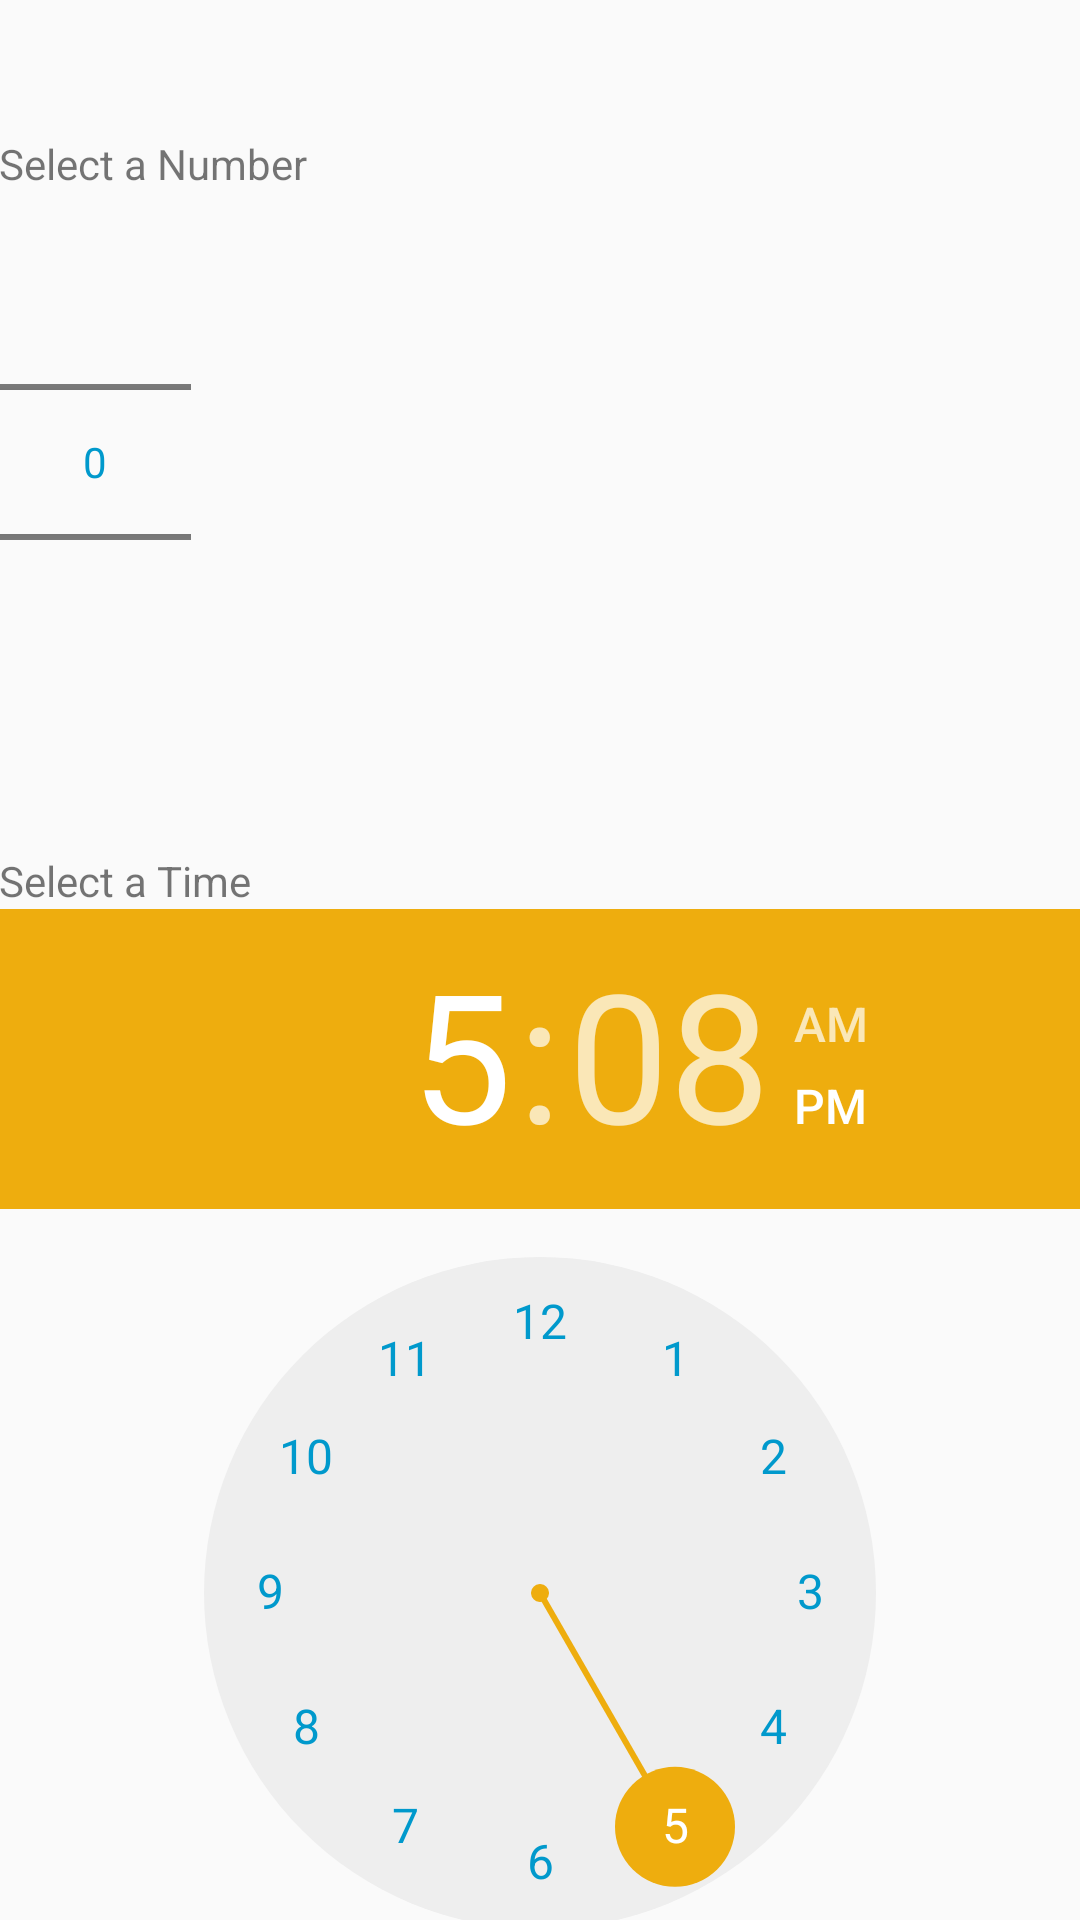

Write the Android layout XML for this screen, with the resource values it uses.
<!-- AndroidManifest.xml: application theme AppTheme -->
<!-- res/layout/content_selector.xml -->
<?xml version="1.0" encoding="utf-8"?>
<RelativeLayout xmlns:android="http://schemas.android.com/apk/res/android"
    xmlns:app="http://schemas.android.com/apk/res-auto"
    xmlns:tools="http://schemas.android.com/tools"
    android:id="@+id/content_selector"
    android:layout_width="match_parent"
    android:layout_height="match_parent"
    android:paddingBottom="@dimen/activity_vertical_margin"
    android:paddingLeft="@dimen/activity_horizontal_margin"
    android:paddingRight="@dimen/activity_horizontal_margin"
    android:paddingTop="@dimen/activity_vertical_margin"
    app:layout_behavior="@string/appbar_scrolling_view_behavior"
    tools:context="com.example.riccieli.mercurio.control.SelectorActivity"
    tools:showIn="@layout/activity_selector">

    <LinearLayout
        android:layout_width="wrap_content"
        android:layout_height="wrap_content"
        android:orientation="vertical"
        android:layout_marginTop="5dp">

        <TextView
            android:layout_width="wrap_content"
            android:layout_height="wrap_content"
            android:text="Select a Number"
            android:id="@+id/tv_number"
            android:layout_marginTop="40dp" />
        <NumberPicker
            android:layout_width="wrap_content"
            android:layout_height="wrap_content"
            android:id="@+id/number_picker"
            android:persistentDrawingCache="animation" />

        <TextView
            android:layout_width="wrap_content"
            android:layout_height="wrap_content"
            android:text="Select a Time"
            android:id="@+id/tv_time"
            android:layout_marginTop="40dp" />
        <TimePicker
            android:layout_width="wrap_content"
            android:layout_height="wrap_content"
            android:id="@+id/time_picker" />




    </LinearLayout>

</RelativeLayout>
<!-- res/layout/activity_selector.xml (included above) -->
<?xml version="1.0" encoding="utf-8"?>
<android.support.design.widget.CoordinatorLayout xmlns:android="http://schemas.android.com/apk/res/android"
    xmlns:app="http://schemas.android.com/apk/res-auto"
    xmlns:tools="http://schemas.android.com/tools"
    android:layout_width="match_parent"
    android:layout_height="match_parent"
    android:fitsSystemWindows="true"
    tools:context="com.example.riccieli.mercurio.control.SelectorActivity">

    <android.support.design.widget.AppBarLayout
        android:layout_width="match_parent"
        android:layout_height="wrap_content"
        android:theme="@style/AppTheme.AppBarOverlay">

        <android.support.v7.widget.Toolbar
            android:id="@+id/toolbar"
            android:layout_width="match_parent"
            android:layout_height="?attr/actionBarSize"
            android:background="?attr/colorPrimary"
            app:popupTheme="@style/AppTheme.PopupOverlay" />

    </android.support.design.widget.AppBarLayout>

    <include layout="@layout/content_selector" />


</android.support.design.widget.CoordinatorLayout>
<!-- resources referenced by this layout -->
<resources>
  <style name="AppTheme.AppBarOverlay" parent="ThemeOverlay.AppCompat.Dark.ActionBar" />
  <style name="AppTheme.PopupOverlay" parent="ThemeOverlay.AppCompat.Light" />
  <style name="AppTheme" parent="Theme.AppCompat.Light.DarkActionBar">
          
          <item name="colorPrimary">@android:color/holo_blue_dark</item>
          <item name="colorPrimaryDark">@color/colorPrimaryDark</item>
          <item name="colorAccent">@color/colorAccent</item>
          <item name="android:textColorPrimary">@android:color/holo_blue_dark</item>
          <item name="android:navigationBarColor">@android:color/holo_blue_dark</item>
          <item name="android:statusBarColor">@android:color/holo_blue_dark</item>
          <item name="windowActionBar">false</item>
          <item name="windowNoTitle">true</item>
      </style>
  <color name="colorPrimaryDark">#ffab00</color>
  <color name="colorAccent">#eead0e</color>
</resources>
